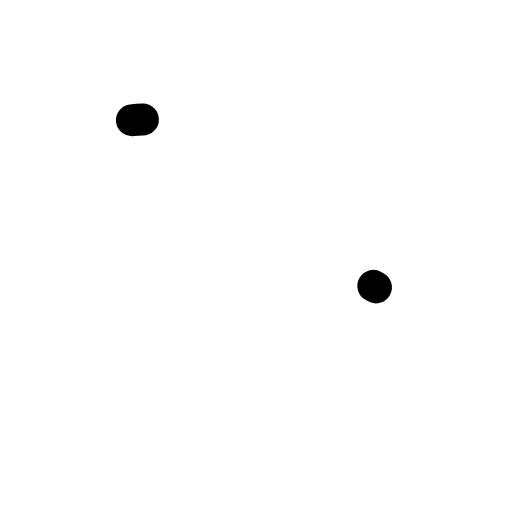
t = 0.00 s
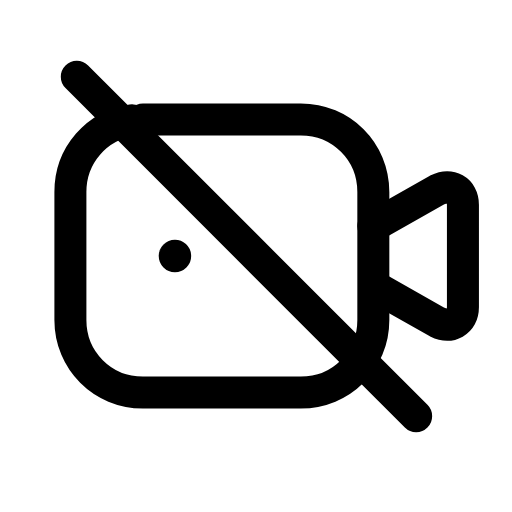
t = 0.26 s
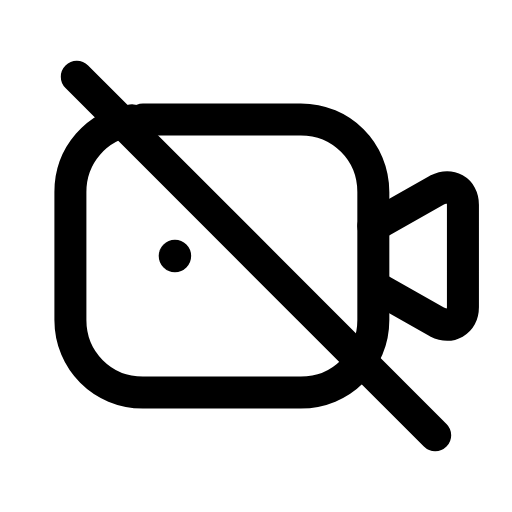
t = 0.50 s
t = 0.73 s: frame unchanged from t = 0.50 s, image omitted
t = 1.00 s: frame unchanged from t = 0.50 s, image omitted
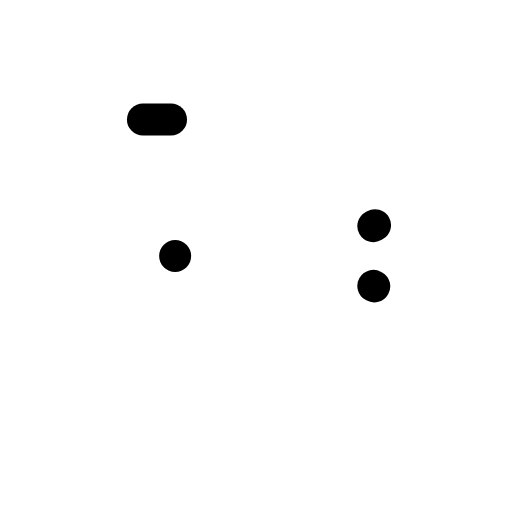
t = 1.26 s

The animated SVG that drew these frames (rendered in a browser with its animation timeline set to each time). Animation: 4 SMIL elements (animate=4); one cycle of 1.50 s, repeats indefinitely.

<svg xmlns="http://www.w3.org/2000/svg" width="24" height="24" viewBox="0 0 24 24" fill="none"><path stroke="currentColor" stroke-width="1.5" stroke-linecap="round" stroke-linejoin="round" fill="none" d="M6.7 5.6L14.1 5.6C16 5.6 17.5 7.1 17.5 9L17.5 15C17.5 16.9 16 18.4 14.1 18.4L6.7 18.4C4.8 18.4 3.3 16.9 3.3 15L3.3 9C3.3 7.1 4.8 5.6 6.7 5.6Z" pathLength="1" stroke-dasharray="1"><animate attributeName="stroke-dashoffset" values="1;1;0;0;0;0;1;1;1" keyTimes="0;0;0.189;0.45;0.6;0.774;0.9;0.9;1" dur="1.5s" repeatCount="indefinite" calcMode="spline" keySplines="0.16 1 0.3 1;0.16 1 0.3 1;0.16 1 0.3 1;0.16 1 0.3 1;0.16 1 0.3 1;0.16 1 0.3 1;0.16 1 0.3 1;0.16 1 0.3 1"/></path><path stroke="currentColor" stroke-width="1.5" stroke-linecap="round" stroke-linejoin="round" fill="none" d="M17.5 10.6L20.5 8.9C21.1 8.6 21.7 8.9 21.7 9.6L21.7 14.4C21.7 15.1 21.1 15.4 20.5 15.1L17.5 13.4" pathLength="1" stroke-dasharray="1"><animate attributeName="stroke-dashoffset" values="1;1;0;0;0;0;1;1;1" keyTimes="0;0.0315;0.2205;0.45;0.6;0.753;0.879;0.9;1" dur="1.5s" repeatCount="indefinite" calcMode="spline" keySplines="0.16 1 0.3 1;0.16 1 0.3 1;0.16 1 0.3 1;0.16 1 0.3 1;0.16 1 0.3 1;0.16 1 0.3 1;0.16 1 0.3 1;0.16 1 0.3 1"/></path><circle stroke="currentColor" stroke-width="1.5" stroke-linecap="round" stroke-linejoin="round" fill="none" cx="8.2" cy="12" r="0.01" pathLength="1" stroke-dasharray="1"><animate attributeName="stroke-dashoffset" values="1;1;0;0;0;0;1;1;1" keyTimes="0;0.063;0.252;0.45;0.6;0.732;0.858;0.9;1" dur="1.5s" repeatCount="indefinite" calcMode="spline" keySplines="0.16 1 0.3 1;0.16 1 0.3 1;0.16 1 0.3 1;0.16 1 0.3 1;0.16 1 0.3 1;0.16 1 0.3 1;0.16 1 0.3 1;0.16 1 0.3 1"/></circle><line stroke="currentColor" stroke-width="1.5" stroke-linecap="round" stroke-linejoin="round" fill="none" x1="3.6" y1="3.6" x2="20.4" y2="20.4" pathLength="1" stroke-dasharray="1"><animate attributeName="stroke-dashoffset" values="1;1;0;0;0;0;1;1;1" keyTimes="0;0.0945;0.2835;0.45;0.6;0.711;0.837;0.9;1" dur="1.5s" repeatCount="indefinite" calcMode="spline" keySplines="0.16 1 0.3 1;0.16 1 0.3 1;0.16 1 0.3 1;0.16 1 0.3 1;0.16 1 0.3 1;0.16 1 0.3 1;0.16 1 0.3 1;0.16 1 0.3 1"/></line></svg>
